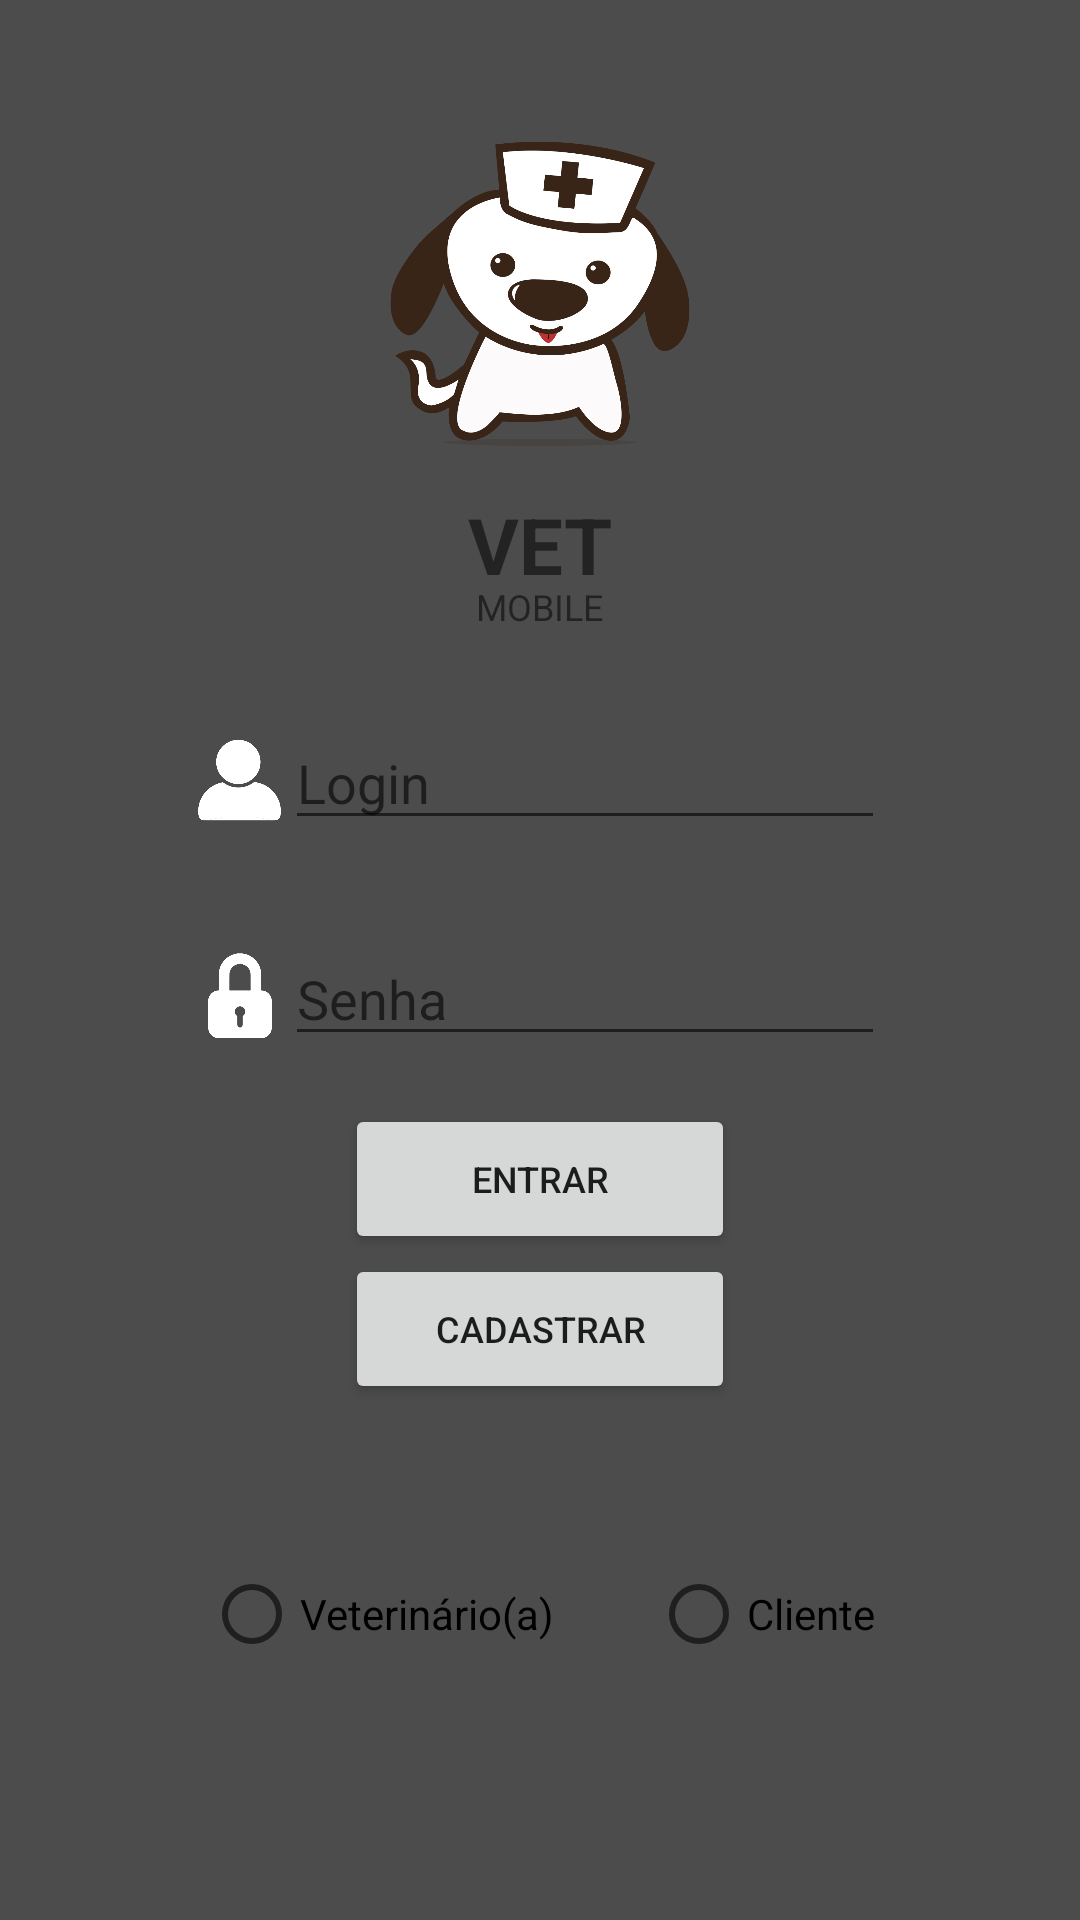

This screen was rendered from an Android layout file. Write that file and the resources it references.
<!-- AndroidManifest.xml: application theme AppTheme -->
<!-- res/layout/activity_login.xml -->
<?xml version="1.0" encoding="utf-8"?>
<RelativeLayout xmlns:android="http://schemas.android.com/apk/res/android"
    xmlns:tools="http://schemas.android.com/tools"
    android:layout_width="match_parent"
    android:layout_height="match_parent"
    android:orientation="vertical"
    android:background="@color/white"
    tools:context="android.vetmobile.com.vet.LoginActivity">

    <ImageView
        android:layout_width="match_parent"
        android:layout_height="wrap_content"
        android:layout_gravity="center"
        android:adjustViewBounds="false"
        android:cropToPadding="false"
        android:scaleType="fitXY"
        android:layout_alignParentBottom="true"
        android:src="@drawable/img_background"
        tools:ignore="ContentDescription" />
    
    <LinearLayout
        android:layout_width="match_parent"
        android:layout_height="match_parent"
        android:orientation="vertical"
        android:background="@color/black"
        android:alpha="0.7">
    </LinearLayout>
    
    <ScrollView
        android:id="@+id/scrollview_id"
        android:layout_width="match_parent"
        android:layout_height="match_parent">
        
        <LinearLayout
            android:layout_width="match_parent"
            android:layout_height="match_parent"
            android:orientation="vertical">

            <ImageView
                android:layout_width="107dp"
                android:layout_height="132dp"
                android:src="@drawable/logo"
                android:layout_gravity="center"
                android:layout_marginTop="32dp"/>
            
            <TextView
                android:layout_width="107dp"
                android:layout_height="30dp"
                android:text="@string/text_logo_1"
                android:textSize="26sp"
                android:textStyle="bold"
                android:textAlignment="center"
                android:layout_gravity="center"/>
            <TextView
                android:layout_width="107dp"
                android:layout_height="14dp"
                android:text="@string/text_logo_2"
                android:textSize="12sp"
                android:textAlignment="center"
                android:layout_gravity="center"/>

            <LinearLayout
                android:layout_width="wrap_content"
                android:layout_height="40dp"
                android:orientation="horizontal"
                android:layout_gravity="center"
                android:layout_marginTop="32dp">

                <ImageView
                    android:layout_width="30dp"
                    android:layout_height="30dp"
                    android:src="@drawable/user"
                    android:layout_gravity="center"/>

                <EditText
                    android:id="@+id/login_edittext_id"
                    android:layout_width="200dp"
                    android:layout_height="40dp"
                    android:layout_gravity="center"
                    android:hint="@string/text_login"/>
            </LinearLayout>

            <LinearLayout
                android:layout_width="wrap_content"
                android:layout_height="40dp"
                android:orientation="horizontal"
                android:layout_gravity="center"
                android:layout_marginTop="32dp">

                <ImageView
                    android:layout_width="30dp"
                    android:layout_height="30dp"
                    android:src="@drawable/password"
                    android:layout_gravity="center"/>

                <EditText
                    android:id="@+id/password_edittext_id"
                    android:layout_width="200dp"
                    android:layout_height="40dp"
                    android:layout_gravity="center"
                    android:inputType="textPassword"
                    android:hint="@string/text_password"/>
            </LinearLayout>

            <Button
                android:id="@+id/login_button_id"
                android:layout_width="130dp"
                android:layout_height="50dp"
                android:text="@string/text_enter"
                android:textSize="12sp"
                android:layout_gravity="center"
                android:layout_marginTop="16dp"/>

            <Button
                android:id="@+id/register_button_id"
                android:layout_width="130dp"
                android:layout_height="50dp"
                android:text="@string/text_register"
                android:textSize="12sp"
                android:layout_gravity="center"
                android:layout_marginTop="0dp"/>

            <LinearLayout
                android:layout_width="wrap_content"
                android:layout_height="40dp"
                android:layout_gravity="center"
                android:orientation="horizontal"
                android:layout_marginTop="50dp"
                android:layout_marginBottom="32dp">

                <RadioButton
                    android:id="@+id/vet_radiobutton_id"
                    android:layout_width="wrap_content"
                    android:layout_height="wrap_content"
                    android:layout_gravity="center"
                    android:text="@string/text_vet"/>

                <RadioButton
                    android:id="@+id/client_radiobutton_id"
                    android:layout_width="wrap_content"
                    android:layout_height="wrap_content"
                    android:layout_gravity="center"
                    android:text="@string/text_client"
                    android:layout_marginLeft="32dp"/>

            </LinearLayout>
        </LinearLayout>
    </ScrollView>
</RelativeLayout>
<!-- resources referenced by this layout -->
<resources>
  <color name="black">#000000</color>
  <color name="white">#FFFFFF</color>
  <!-- drawable logo: png bitmap (drawable, 90268 bytes) -->
  <!-- drawable password: png bitmap (drawable, 6783 bytes) -->
  <!-- drawable user: png bitmap (drawable, 8871 bytes) -->
  <string name="text_client">Cliente</string>
  <string name="text_enter">Entrar</string>
  <string name="text_login">Login</string>
  <string name="text_logo_1">VET</string>
  <string name="text_logo_2">MOBILE</string>
  <string name="text_password">Senha</string>
  <string name="text_register">Cadastrar</string>
  <string name="text_vet">Veterinário(a)</string>
  <style name="AppTheme" parent="Theme.AppCompat.Light.DarkActionBar">
          
          <item name="colorPrimary">@color/colorPrimary</item>
          <item name="colorPrimaryDark">@color/colorPrimaryDark</item>
          <item name="colorAccent">@color/colorAccent</item>
      </style>
  <color name="colorPrimary">#484749</color>
  <color name="colorPrimaryDark">#484749</color>
  <color name="colorAccent">#F6216F</color>
</resources>
